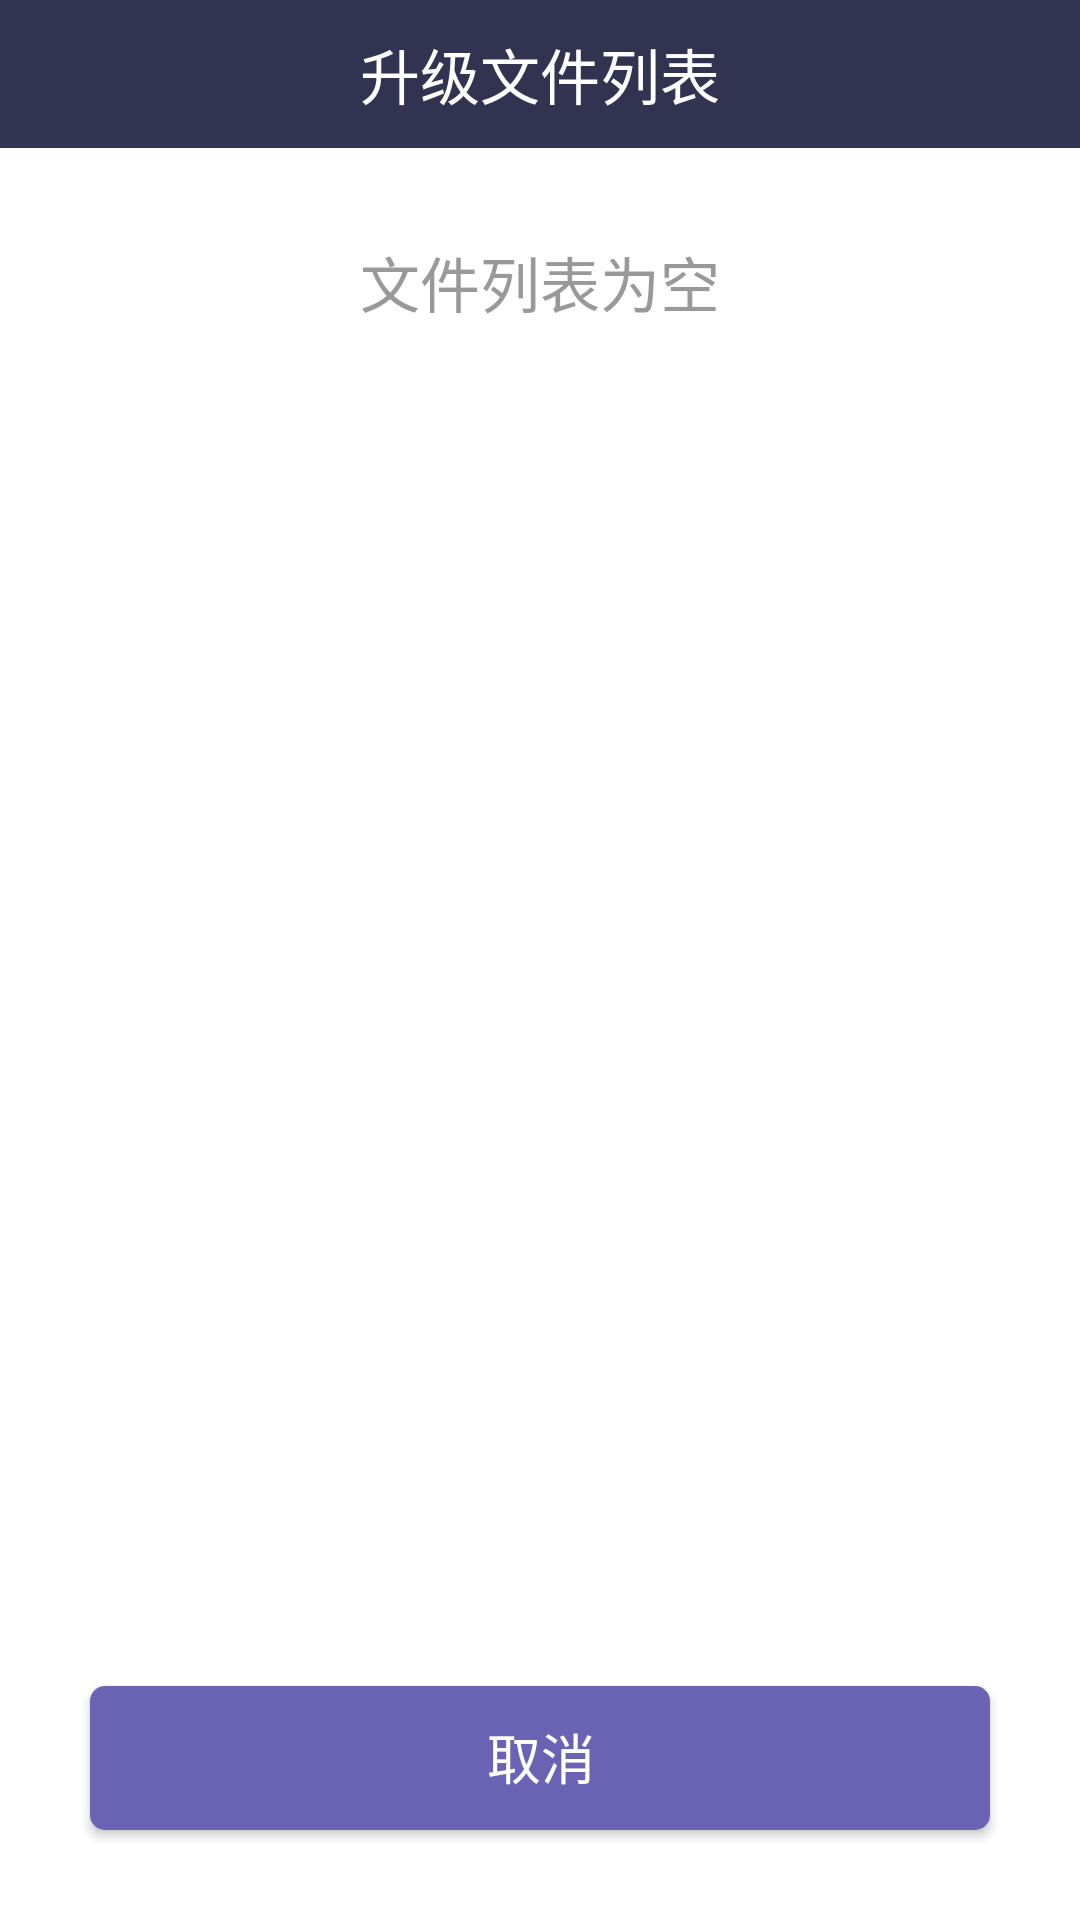

Reconstruct the res/layout file that produces this screen, plus the resources it refers to.
<!-- AndroidManifest.xml: application theme Theme.DW_DB_S -->
<!-- res/layout/dialog_updata_file.xml -->
<?xml version="1.0" encoding="utf-8"?>
<RelativeLayout android:tag="layout/dialog_updata_file_0" android:background="@color/bg_color" android:layout_width="fill_parent" android:layout_height="wrap_content"
  xmlns:android="http://schemas.android.com/apk/res/android">
    <TextView android:textSize="20.0sp" android:textColor="@color/title_text" android:gravity="center" android:id="@id/title" android:background="@color/title_bar" android:padding="10.0dip" android:layout_width="fill_parent" android:layout_height="wrap_content" android:text="升级文件列表" android:layout_alignParentTop="true" />
    <LinearLayout android:orientation="horizontal" android:id="@id/btn" android:layout_width="fill_parent" android:layout_height="wrap_content" android:layout_alignParentBottom="true">
        <Button android:textSize="18.0dip" android:textColor="@color/btn_text" android:id="@id/btn_cancel" android:background="@drawable/btn_bgl" android:layout_width="0.0dip" android:layout_height="wrap_content" android:layout_margin="30.0dip" android:text="@string/cancel" android:layout_weight="1.0" />
    </LinearLayout>
    <LinearLayout android:orientation="vertical" android:layout_width="fill_parent" android:layout_height="wrap_content" android:layout_above="@id/btn" android:layout_below="@id/title">
        <TextView android:textSize="20.0sp" android:textColor="@color/sub_text_color" android:gravity="center" android:layout_gravity="center" android:id="@id/file_list_empty" android:layout_width="fill_parent" android:layout_height="wrap_content" android:layout_marginLeft="10.0dip" android:layout_marginTop="30.0dip" android:layout_marginRight="10.0dip" android:layout_marginBottom="30.0dip" android:text="@string/file_list_empty" />
        <ListView android:id="@id/file_list" android:layout_width="fill_parent" android:layout_height="wrap_content" android:drawSelectorOnTop="false" android:divider="#00000000" android:dividerHeight="0.0dip" />
    </LinearLayout>
</RelativeLayout>
<!-- resources referenced by this layout -->
<resources>
  <color name="bg_color">#ffffffff</color>
  <color name="btn_text">#ffffffff</color>
  <color name="sub_text_color">#ff999999</color>
  <color name="title_bar">#ff313350</color>
  <color name="title_text">#ffffffff</color>
  <!-- drawable btn_bgl (drawable) -->
  <?xml version="1.0" encoding="utf-8"?>
  <selector
    xmlns:android="http://schemas.android.com/apk/res/android">
      <item android:state_enabled="false" android:drawable="@drawable/shape_f" />
      <item android:state_checked="true" android:drawable="@drawable/shape_t" />
      <item android:state_pressed="false" android:drawable="@drawable/shape_f" />
      <item android:state_pressed="true" android:drawable="@drawable/shape_t" />
  </selector>
  <string name="cancel">取消</string>
  <string name="file_list_empty">文件列表为空</string>
  <style name="Theme.DW_DB_S" parent="@style/Theme.MaterialComponents.DayNight.NoActionBar.Bridge">
          <item name="colorOnPrimary">@color/black</item>
          <item name="colorOnSecondary">@color/black</item>
          <item name="colorPrimary">@color/purple_200</item>
          <item name="colorPrimaryVariant">@color/color_EDEDED</item>
          <item name="colorSecondary">@color/teal_200</item>
          <item name="colorSecondaryVariant">@color/teal_200</item>
      </style>
  <!-- drawable shape_f (drawable) -->
  <?xml version="1.0" encoding="utf-8"?>
  <shape android:shape="rectangle"
    xmlns:android="http://schemas.android.com/apk/res/android">
      <solid android:color="@color/range_shape_color" />
      <corners android:radius="5.0dip" />
      <padding android:left="3.0dip" android:top="2.0dip" android:right="2.0dip" android:bottom="3.0dip" />
  </shape>
  <!-- drawable shape_t (drawable) -->
  <?xml version="1.0" encoding="utf-8"?>
  <shape android:shape="rectangle"
    xmlns:android="http://schemas.android.com/apk/res/android">
      <solid android:color="#ff3b8ca1" />
      <corners android:radius="5.0dip" />
      <padding android:left="3.0dip" android:top="2.0dip" android:right="2.0dip" android:bottom="3.0dip" />
  </shape>
  <style name="Theme.MaterialComponents.DayNight.NoActionBar.Bridge" parent="@style/Theme.MaterialComponents.NoActionBar.Bridge" />
  <color name="black">#ff000000</color>
  <color name="purple_200">#ffbb86fc</color>
  <color name="color_EDEDED">#ffededed</color>
  <color name="teal_200">#ff03dac5</color>
  <color name="range_shape_color">#ff6a62b3</color>
</resources>
